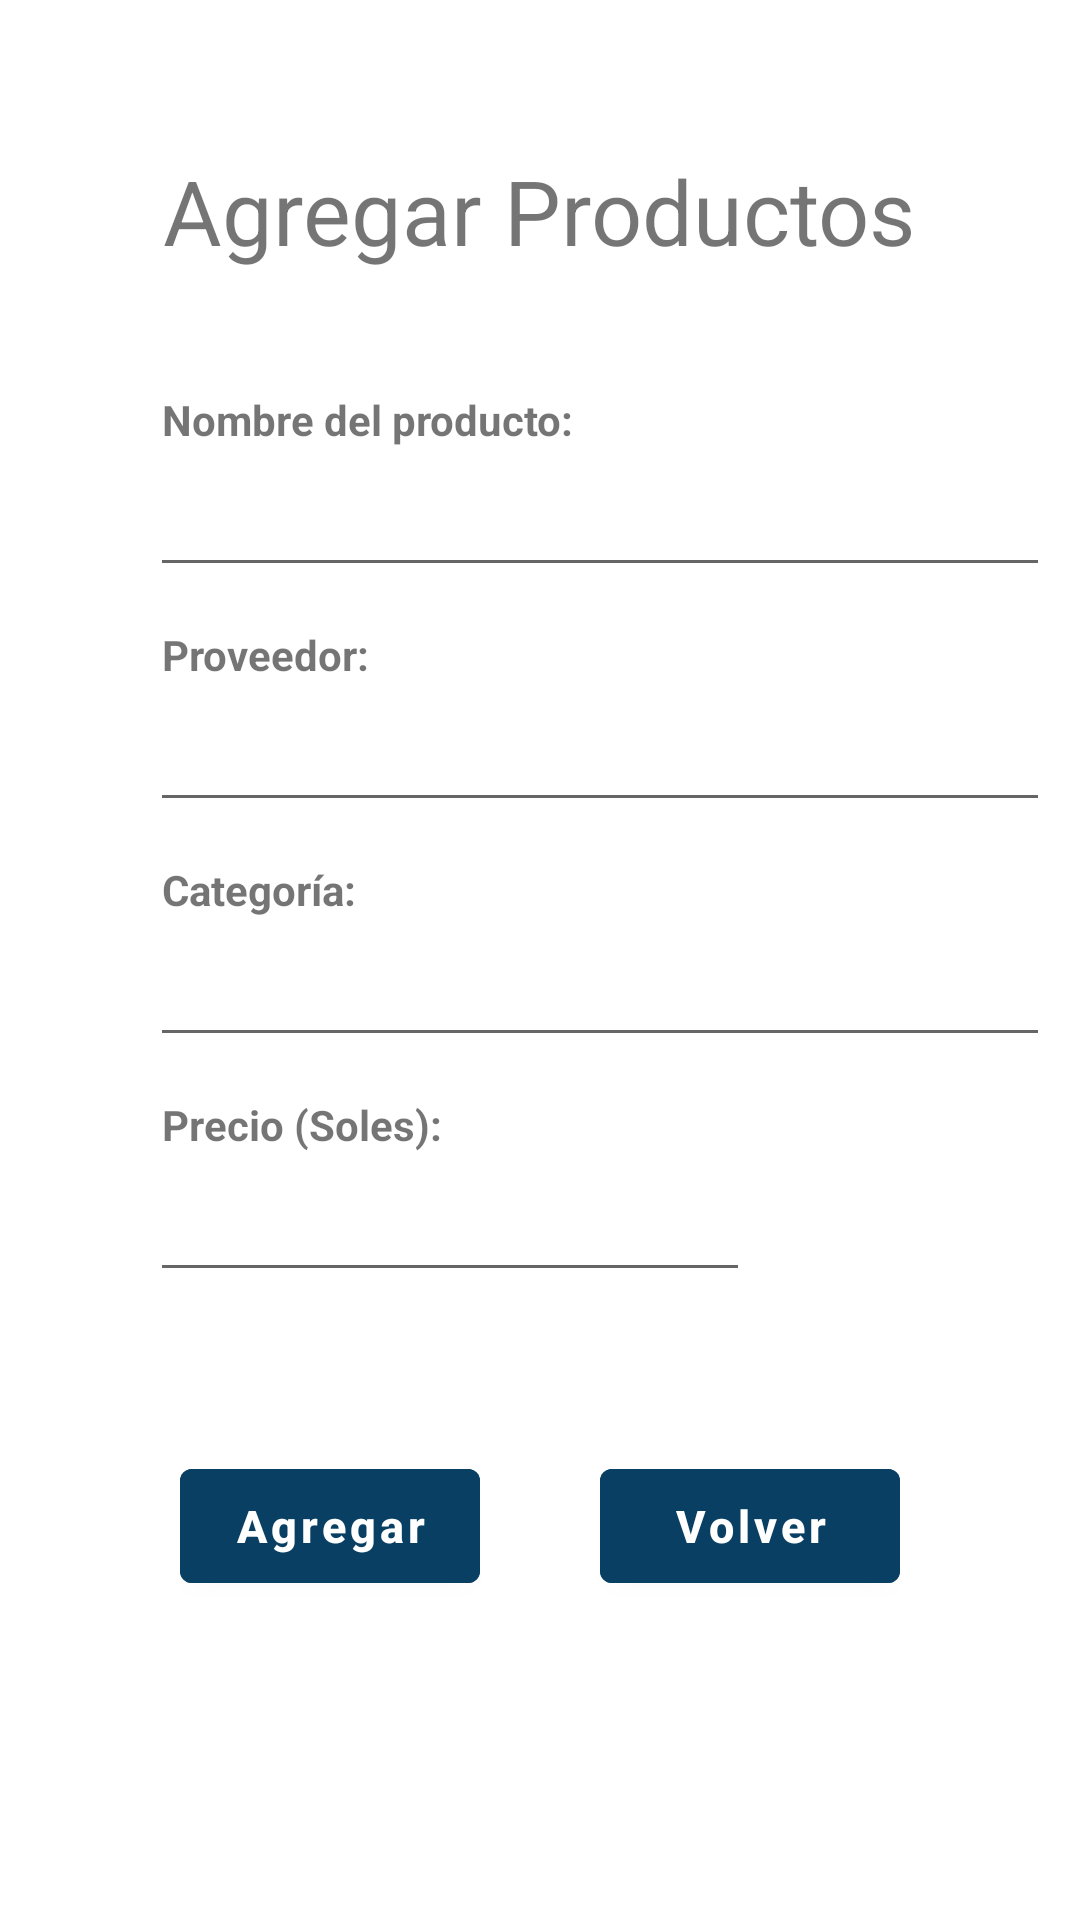

This screen was rendered from an Android layout file. Write that file and the resources it references.
<!-- AndroidManifest.xml: application theme Theme.Examen01Moviles -->
<!-- res/layout/fragment_add_products.xml -->
<?xml version="1.0" encoding="utf-8"?>
<LinearLayout xmlns:android="http://schemas.android.com/apk/res/android"
    android:layout_width="match_parent"
    android:layout_height="match_parent"
    android:orientation="vertical"
    android:paddingTop="50dp"
    >
    <TextView
        android:layout_width="wrap_content"
        android:layout_height="wrap_content"
        android:layout_gravity="center"
        android:text="Agregar Productos"
        android:textSize="30sp"
        android:layout_marginBottom="40dp"
        android:layout_centerInParent="true"/>
    <TextView
        android:layout_height="wrap_content"
        android:layout_width="wrap_content"
        android:textStyle="bold"
        android:paddingLeft="4dp"
        android:layout_marginLeft="50dp"
        android:text="Nombre del producto:" />

    <EditText
        android:id="@+id/add_nom_prod"
        android:layout_gravity="start"
        android:layout_width="300sp"
        android:layout_height="wrap_content"
        android:layout_marginLeft="50dp"
        android:ems="10"
        android:paddingTop="15dp"
        android:layout_marginBottom="13dp"/>

    <TextView
        android:layout_height="wrap_content"
        android:layout_width="wrap_content"
        android:textStyle="bold"
        android:paddingLeft="4dp"
        android:layout_marginLeft="50dp"
        android:text="Proveedor:" />

    <EditText
        android:id="@+id/add_prov_prod"
        android:layout_gravity="start"
        android:layout_width="300sp"
        android:layout_height="wrap_content"
        android:layout_marginLeft="50dp"
        android:ems="10"
        android:paddingTop="15dp"
        android:inputType="text"
        android:layout_marginBottom="13dp"/>
    <TextView
        android:layout_height="wrap_content"
        android:layout_width="wrap_content"
        android:textStyle="bold"
        android:paddingLeft="4dp"
        android:layout_marginLeft="50dp"
        android:text="Categoría:" />

    <EditText
        android:id="@+id/add_categ_prod"
        android:layout_gravity="start"
        android:layout_width="300sp"
        android:layout_height="wrap_content"
        android:layout_marginLeft="50dp"
        android:ems="10"
        android:paddingTop="15dp"
        android:inputType="text"
        android:layout_marginBottom="13dp"/>
    <TextView
        android:layout_height="wrap_content"
        android:layout_width="wrap_content"
        android:textStyle="bold"
        android:paddingLeft="4dp"
        android:layout_marginLeft="50dp"
        android:text="Precio (Soles):" />

    <EditText
        android:id="@+id/add_precio_prod"
        android:layout_gravity="start"
        android:layout_width="200sp"
        android:layout_height="wrap_content"
        android:layout_marginLeft="50dp"
        android:ems="10"
        android:paddingTop="15dp"
        android:inputType="numberDecimal"
        android:layout_marginBottom="13dp"/>



    <LinearLayout
        android:layout_width="wrap_content"
        android:layout_height="wrap_content"
        android:layout_gravity="center"
        android:orientation="horizontal">
        <Button
            android:id="@+id/btn_add_prod"
            android:layout_width="100dp"
            android:layout_height="50dp"
            android:layout_marginTop="40dp"
            android:layout_marginRight="40dp"
            android:text="Agregar"
            android:backgroundTint="@color/blue_app"
            android:textStyle="bold"
            android:textAllCaps="false"
            android:textSize="15sp" />
        <Button
            android:id="@+id/btn_return1"
            android:layout_width="100dp"
            android:layout_height="50dp"
            android:layout_marginTop="40dp"
            android:text="Volver"
            android:backgroundTint="@color/blue_app"
            android:textStyle="bold"
            android:textAllCaps="false"
            android:textSize="15sp" />
    </LinearLayout>


</LinearLayout>
<!-- resources referenced by this layout -->
<resources>
  <color name="blue_app">#083f63</color>
  <style name="Theme.Examen01Moviles" parent="Theme.MaterialComponents.DayNight.DarkActionBar">
          
          <item name="colorPrimary">@color/purple_500</item>
          <item name="colorPrimaryVariant">@color/purple_700</item>
          <item name="colorOnPrimary">@color/white</item>
          
          <item name="colorSecondary">@color/teal_200</item>
          <item name="colorSecondaryVariant">@color/teal_700</item>
          <item name="colorOnSecondary">@color/black</item>
          
          <item name="android:statusBarColor" tools:targetApi="l">?attr/colorPrimaryVariant</item>
          
      </style>
  <color name="purple_500">#FF6200EE</color>
  <color name="purple_700">#FF3700B3</color>
  <color name="white">#FFFFFFFF</color>
  <color name="teal_200">#FF03DAC5</color>
  <color name="teal_700">#FF018786</color>
  <color name="black">#FF000000</color>
</resources>
